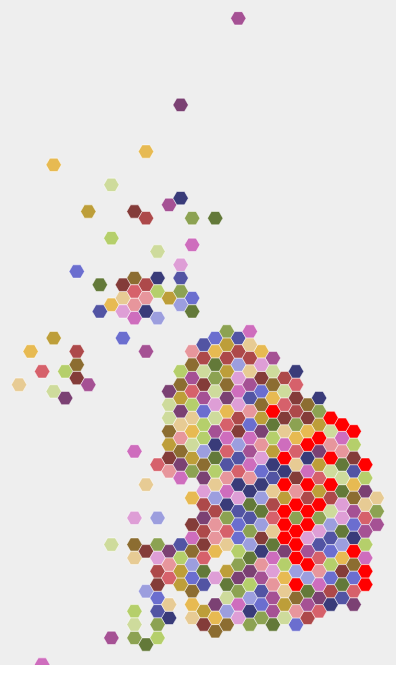
D3 v4 page, settled after 360 driven frames (6 s of simulated time); the page loaded 1 data file(s).


// ── hexplot.js
const LAHNDAHN = [
  'City of London',
  'Barking and Dagenham',
  'Barnet',
  'Bexley',
  'Brent ',
  'Bromley',
  'Camden',
  'Croydon',
  'Ealing',
  'Enfield',
  'Greenwich',
  'Hackney ',
  'Hammersmith and Fulham ',
  'Haringey',
  'Harrow',
  'Havering',
  'Hillingdon',
  'Hounslow',
  'Islington',
  'Kensington and Chelsea',
  'Kingston upon Thames',
  'Lambeth ',
  'Lewisham ',
  'Merton',
  'Newham ',
  'Redbridge',
  'Richmond upon Thames',
  'Southwark',
  'Sutton',
  'Tower Hamlets',
  'Waltham Forest',
  'Wandsworth',
  'Westminster',
]


const getdimensions = (bbox, width) => {
  /* calculate the correct dimensions in both real world and pixel coordinates
   * bbox: list containing the dimensions of the bounding box
   * width: desired width of the plot in pixels
   * returns: object containing the width and height of the svg object
   */
  const [x0, y0, x1, y1] = bbox
  const aspectratio = (y1 - y0) / (x1 - x0)
  const height = width * aspectratio
  return {
    width,
    height,
    x0, x1, y0, y1
  }
}

const createsvg = (holderselector, dimensions) => {
  /* create the svg object in the right place
   * holderselector: selector of the dom element that will contain the svg
   * dimensions: dimensions object
   */
  const holder = d3.select(holderselector)
  const svgelement = holder.append('svg')
    .attr('width', dimensions.width)
    .attr('height', dimensions.height)
    .style('background-color', '#eee')
  return svgelement
}


const createscales = (dimensions) => {
  /* calculate the linear scales used for transforming between real world and
   * pixel coordinates
   * dimensions: dimensions object
   * returns: scales object
   */
  const xscale = d3.scaleLinear()
    .domain([dimensions.x0, dimensions.x1])
    .range([0, dimensions.width])

  const yscale = d3.scaleLinear()
    .domain([dimensions.y0, dimensions.y1])
    .range([dimensions.height, 0])

  return {
    xscale, yscale
  }
}

const plothexes = (data, svgelement, scales) => {
  const { geometries } = data;
  const linefunction = d3.line()
    .x(d => scales.xscale(d[0]))
    .y(d => scales.yscale(d[1]))

  const scheme = d3.schemeCategory20b

  svgelement.selectAll('polygon')
    .data(geometries)
    .enter()
    .append('polygon')
    .attr('points', d => {
      const coords = d.coordinates
      return coords.map(g => [scales.xscale(g[0]), scales.yscale(g[1])].join(',')
      ).join(' ')
    })
    .attr('fill', (d, i) => {
      if (LAHNDAHN.indexOf(d.properties.name) != -1){
        return 'red'
      }
      return scheme[i % 20]
    })
    .attr('stroke-width', 0.5)
    .attr('stroke', 'white')
    .on('mouseover', d => console.log(d.properties.name))
}

d3.json('hexes.json', (error, data) =>{
  window.d3 = d3
  window.data = data
  const bbox = data.bbox
  const dimensions = getdimensions(bbox, width=400)
  const svgelement = createsvg('#plotholder', dimensions)
  const scales = createscales(dimensions)
  const hexes = plothexes(data, svgelement, scales)
})


### data: hexes.json
{
 "bbox": [
  -22.89,
  7054.0,
  719443.0,
  1220304.0
 ],
 "geometries": [
  {
   "coordinates": [
    "[... 2 items]",
    "[... 2 items]",
    "[... 2 items]",
    "[... 2 items]",
    "[... 2 items]",
    "[... 2 items]",
    "[... 2 items]"
   ],
   "properties": {
    "code": "E06000001",
    "e": 447157,
    "n": 531476,
    "name": "Hartlepool"
   },
   "type": "Polygon"
  },
  {
   "coordinates": [
    "[... 2 items]",
    "[... 2 items]",
    "[... 2 items]",
    "[... 2 items]",
    "[... 2 items]",
    "[... 2 items]",
    "[... 2 items]"
   ],
   "properties": {
    "code": "E06000002",
    "e": 451141,
    "n": 516887,
    "name": "Middlesbrough"
   },
   "type": "Polygon"
  },
  {
   "coordinates": [
    "[... 2 items]",
    "[... 2 items]",
    "[... 2 items]",
    "[... 2 items]",
    "[... 2 items]",
    "[... 2 items]",
    "[... 2 items]"
   ],
   "properties": {
    "code": "E06000003",
    "e": 464359,
    "n": 519597,
    "name": "Redcar and Cleveland"
   },
   "type": "Polygon"
  },
  {
   "coordinates": [
    "[... 2 items]",
    "[... 2 items]",
    "[... 2 items]",
    "[... 2 items]",
    "[... 2 items]",
    "[... 2 items]",
    "[... 2 items]"
   ],
   "properties": {
    "code": "E06000004",
    "e": 444937,
    "n": 518183,
    "name": "Stockton-on-Tees"
   },
   "type": "Polygon"
  },
  {
   "coordinates": [
    "[... 2 items]",
    "[... 2 items]",
    "[... 2 items]",
    "[... 2 items]",
    "[... 2 items]",
    "[... 2 items]",
    "[... 2 items]"
   ],
   "properties": {
    "code": "E06000005",
    "e": 428029,
    "n": 515649,
    "name": "Darlington"
   },
   "type": "Polygon"
  },
  {
   "coordinates": [
    "[... 2 items]",
    "[... 2 items]",
    "[... 2 items]",
    "[... 2 items]",
    "[... 2 items]",
    "[... 2 items]",
    "[... 2 items]"
   ],
   "properties": {
    "code": "E06000006",
    "e": 354246,
    "n": 382146,
    "name": "Halton"
   },
   "type": "Polygon"
  },
  {
   "coordinates": [
    "[... 2 items]",
    "[... 2 items]",
    "[... 2 items]",
    "[... 2 items]",
    "[... 2 items]",
    "[... 2 items]",
    "[... 2 items]"
   ],
   "properties": {
    "code": "E06000007",
    "e": 362744,
    "n": 388456,
    "name": "Warrington"
   },
   "type": "Polygon"
  },
  {
   "coordinates": [
    "[... 2 items]",
    "[... 2 items]",
    "[... 2 items]",
    "[... 2 items]",
    "[... 2 items]",
    "[... 2 items]",
    "[... 2 items]"
   ],
   "properties": {
    "code": "E06000008",
    "e": 369490,
    "n": 422806,
    "name": "Blackburn with Darwen"
   },
   "type": "Polygon"
  },
  "... 392 more items"
 ],
 "type": "GeometryCollection"
}